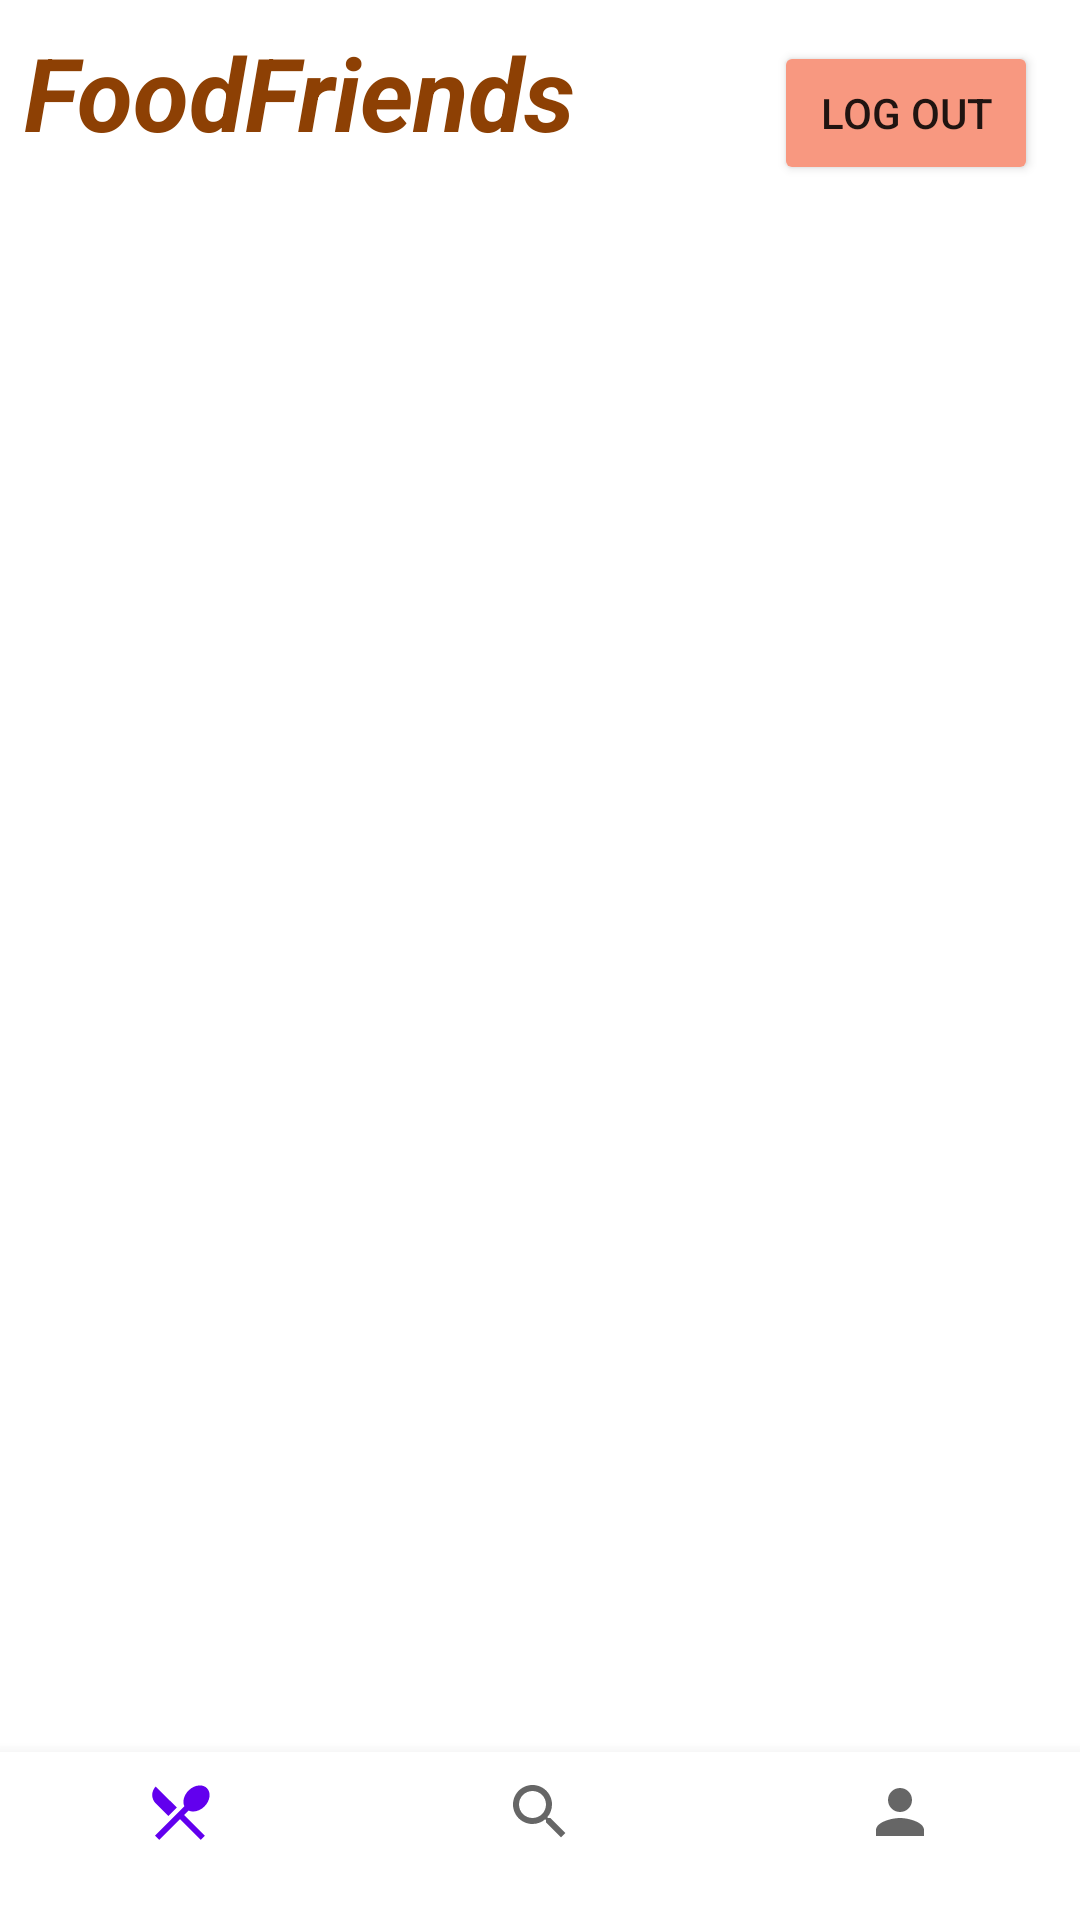

Write the Android layout XML for this screen, with the resource values it uses.
<!-- AndroidManifest.xml: application theme Theme.FoodFriends -->
<!-- res/layout/activity_main.xml -->
<?xml version="1.0" encoding="utf-8"?>
<androidx.constraintlayout.widget.ConstraintLayout xmlns:android="http://schemas.android.com/apk/res/android"
    xmlns:app="http://schemas.android.com/apk/res-auto"
    xmlns:tools="http://schemas.android.com/tools"
    android:layout_width="match_parent"
    android:layout_height="match_parent"
    tools:context=".activities.MainActivity">

    <Button
        android:id="@+id/btnLogOut"
        android:layout_width="wrap_content"
        android:layout_height="wrap_content"
        android:backgroundTint="#F89880"
        android:text="LOG OUT"
        app:layout_constraintBottom_toBottomOf="parent"
        app:layout_constraintEnd_toEndOf="parent"
        app:layout_constraintHorizontal_bias="0.948"
        app:layout_constraintStart_toStartOf="parent"
        app:layout_constraintTop_toTopOf="parent"
        app:layout_constraintVertical_bias="0.023" />

    <com.google.android.material.bottomnavigation.BottomNavigationView
        android:id="@+id/bottom_navigation"
        android:layout_width="match_parent"
        android:layout_height="wrap_content"
        android:layout_alignParentBottom="true"
        app:layout_constraintBottom_toBottomOf="parent"
        app:menu="@menu/bottom_navigation_menu"
        tools:layout_editor_absoluteX="0dp" />

    <androidx.fragment.app.FragmentContainerView
        android:id="@+id/tvPlaceholder"
        android:layout_width="421dp"
        android:layout_height="542dp"
        app:layout_constraintBottom_toTopOf="@+id/bottom_navigation"
        app:layout_constraintEnd_toEndOf="parent"
        app:layout_constraintStart_toStartOf="parent" />

    <TextView
        android:id="@+id/tvMainAppName"
        android:layout_width="227dp"
        android:layout_height="48dp"
        android:layout_marginStart="8dp"
        android:layout_marginTop="8dp"
        android:text="FoodFriends"
        android:textColor="@color/rust"
        android:textSize="34sp"
        android:textStyle="bold|italic"
        app:layout_constraintStart_toStartOf="parent"
        app:layout_constraintTop_toTopOf="parent" />

</androidx.constraintlayout.widget.ConstraintLayout>
<!-- resources referenced by this layout -->
<resources>
  <color name="rust">#8d4004</color>
  <style name="Theme.FoodFriends" parent="Theme.MaterialComponents.DayNight.NoActionBar">
          
          <item name="colorPrimary">@color/purple_500</item>
          <item name="colorPrimaryVariant">@color/purple_700</item>
          <item name="colorOnPrimary">@color/white</item>
          
          <item name="colorSecondary">@color/teal_200</item>
          <item name="colorSecondaryVariant">@color/teal_700</item>
          <item name="colorOnSecondary">@color/black</item>
          
          <item name="android:statusBarColor" tools:targetApi="l">?attr/colorPrimaryVariant</item>
          
      </style>
  <color name="purple_500">#FF6200EE</color>
  <color name="purple_700">#FF3700B3</color>
  <color name="white">#FFFFFFFF</color>
  <color name="teal_200">#FF03DAC5</color>
  <color name="teal_700">#FF018786</color>
  <color name="black">#FF000000</color>
</resources>
